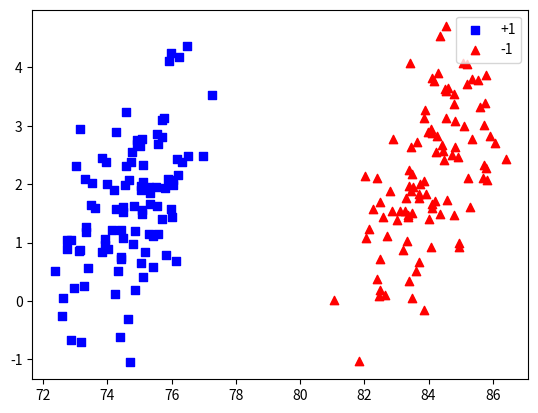

This figure's Python source:
#! /usr/bin/env python3
# -*- coding: utf-8 -*-

import numpy as np
import matplotlib.pyplot as plt


def pgflist(x, y, color):
    for x_, y_ in zip(x,y):
        print('(' + str(x_) + ',' + str(y_) + ') [' + color + ']')


def generate_guassian(mean, covar, samples, color, label, marker):
    x, y = np.random.multivariate_normal(mean, covar, samples).T
    pgflist(x, y, color)
    plt.scatter(x, y, c=color, marker=marker, label=label)


def main():
    generate_guassian(
        [75, 1.75],
        [[1.6, 1], [1, 1.6]],
        100,
        'blue',
        '+1',
        ','
    )
    generate_guassian(
        [84, 1.78],
        [[1.6, 1], [1, 1.6]],
        100,
        'red',
        '-1',
        '^'
    )
    plt.legend()

    plt.show()


if __name__ == '__main__':
    main()
